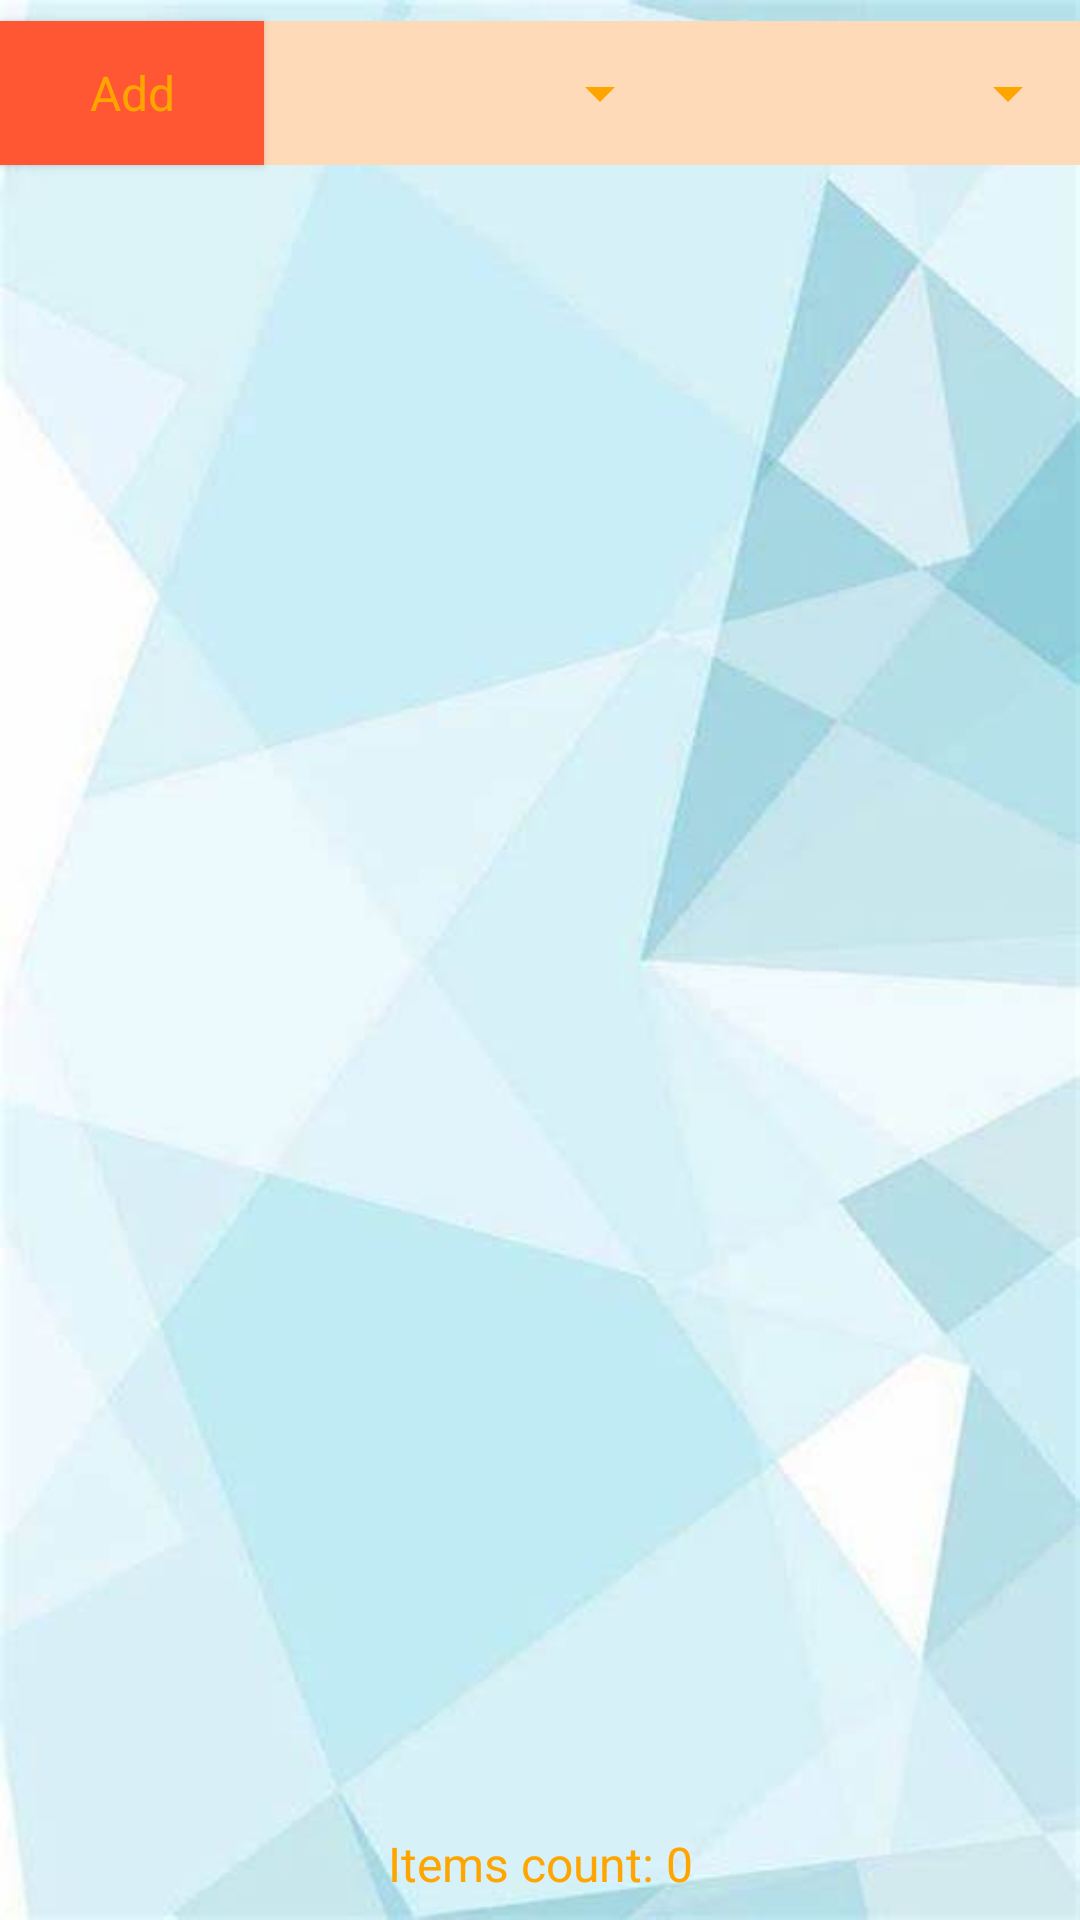

Layout XML and referenced resources for this Android screen:
<!-- AndroidManifest.xml: application theme Theme.PRM1 -->
<!-- res/layout/activity_main.xml -->
<?xml version="1.0" encoding="utf-8"?>
<androidx.constraintlayout.widget.ConstraintLayout xmlns:android="http://schemas.android.com/apk/res/android"
    xmlns:app="http://schemas.android.com/apk/res-auto"
    xmlns:tools="http://schemas.android.com/tools"
    android:layout_width="match_parent"
    android:layout_height="match_parent"
    android:background="@drawable/main_background"
    tools:context="repository.MainActivity">

    <androidx.appcompat.widget.Toolbar
        android:id="@+id/toolbar"
        android:layout_width="0dp"
        android:layout_height="0dp"
        android:background="@drawable/toolbar_background"
        android:theme="@style/ThemeOverlay.AppCompat.Dark.ActionBar"
        app:layout_constraintEnd_toEndOf="parent"
        app:layout_constraintStart_toStartOf="parent"
        app:layout_constraintTop_toTopOf="parent" />

    <androidx.constraintlayout.widget.ConstraintLayout
        android:id="@+id/buttonContainer"
        android:layout_width="0dp"
        android:layout_height="62dp"
        app:layout_constraintEnd_toEndOf="parent"
        app:layout_constraintStart_toStartOf="parent"
        app:layout_constraintTop_toBottomOf="@+id/toolbar">


        <Button
            android:id="@+id/addButton"
            android:layout_width="wrap_content"
            android:layout_height="wrap_content"
            android:background="@drawable/but_back"
            android:text="Add"
            android:textAppearance="@style/TextAppearance.AppCompat.Caption"
            android:textColor="@color/pastel_orange_txt_highlight"
            android:textSize="16dp"
            app:backgroundTint="@null"
            app:layout_constraintBottom_toBottomOf="parent"
            app:layout_constraintStart_toStartOf="parent"
            app:layout_constraintTop_toTopOf="parent" />

        <com.google.android.material.textfield.TextInputLayout
            android:id="@+id/typesFilterContainer"
            style="@style/Widget.MaterialComponents.TextInputLayout.FilledBox.ExposedDropdownMenu"
            android:layout_width="0dp"
            android:layout_height="wrap_content"
            android:background="@color/pastel_orange_light"
            app:boxBackgroundColor="@color/pastel_orange_light"
            app:boxStrokeColor="@android:color/transparent"
            app:boxStrokeWidth="0dp"
            app:boxStrokeWidthFocused="0dp"
            app:endIconTint="@color/pastel_orange_txt_highlight"
            app:hintAnimationEnabled="false"
            app:hintEnabled="false"
            app:layout_constraintBottom_toBottomOf="parent"
            app:layout_constraintEnd_toStartOf="@+id/statusFilterContainer"
            app:layout_constraintStart_toEndOf="@+id/addButton"
            app:layout_constraintTop_toTopOf="parent">

            <AutoCompleteTextView
                android:id="@+id/typesFilter"
                android:layout_width="match_parent"
                android:layout_height="match_parent"
                android:background="@null"
                android:inputType="none"
                android:maxLines="1"
                android:paddingTop="10dp"
                android:paddingBottom="10dp"
                android:singleLine="true"
                android:text="All Types"
                android:textAlignment="center"
                android:textColor="@color/pastel_orange_txt_highlight" />
        </com.google.android.material.textfield.TextInputLayout>

        
        <com.google.android.material.textfield.TextInputLayout
            android:id="@+id/statusFilterContainer"
            style="@style/Widget.MaterialComponents.TextInputLayout.FilledBox.ExposedDropdownMenu"
            android:layout_width="0dp"
            android:layout_height="wrap_content"
            android:background="@color/pastel_orange_light"
            app:boxBackgroundColor="@color/pastel_orange_light"
            app:boxStrokeColor="@android:color/transparent"
            app:boxStrokeWidth="0dp"
            app:boxStrokeWidthFocused="0dp"
            app:endIconTint="@color/pastel_orange_txt_highlight"
            app:hintAnimationEnabled="false"
            app:hintEnabled="false"
            app:layout_constraintBottom_toBottomOf="parent"
            app:layout_constraintEnd_toEndOf="parent"
            app:layout_constraintStart_toEndOf="@+id/typesFilterContainer"
            app:layout_constraintTop_toTopOf="parent">

            <AutoCompleteTextView
                android:id="@+id/statusFilter"
                android:layout_width="match_parent"
                android:layout_height="match_parent"
                android:background="@null"
                android:inputType="none"
                android:maxLines="1"
                android:paddingTop="10dp"
                android:paddingBottom="10dp"
                android:singleLine="true"
                android:text="All Statuses"
                android:textAlignment="center"
                android:textColor="@color/pastel_orange_txt_highlight" />
        </com.google.android.material.textfield.TextInputLayout>
    </androidx.constraintlayout.widget.ConstraintLayout>

    
    <TextView
        android:id="@+id/itemCountTextView"
        android:layout_width="wrap_content"
        android:layout_height="wrap_content"
        android:text="Items count: 0"
        android:textColor="@color/pastel_orange_txt_highlight"
        android:textSize="16sp"
        android:layout_margin="8dp"
        app:layout_constraintBottom_toBottomOf="parent"
        app:layout_constraintEnd_toEndOf="parent"
        app:layout_constraintStart_toStartOf="parent" />


    <androidx.recyclerview.widget.RecyclerView
        android:id="@+id/productsRecyclerView"
        android:layout_width="0dp"
        android:layout_height="0dp"
        app:layout_constraintBottom_toTopOf="@+id/itemCountTextView"
        app:layout_constraintEnd_toEndOf="parent"
        app:layout_constraintStart_toStartOf="parent"
        app:layout_constraintTop_toBottomOf="@id/buttonContainer" />

</androidx.constraintlayout.widget.ConstraintLayout>
<!-- resources referenced by this layout -->
<resources>
  <color name="pastel_orange_light">#FFDAB9</color>
  <color name="pastel_orange_txt_highlight">#FFA500</color>
  <!-- drawable but_back (drawable) -->
  <?xml version="1.0" encoding="utf-8"?>
  
  <shape xmlns:android="http://schemas.android.com/apk/res/android">
      <solid android:color="#FF5733" /> 
  </shape>
  <!-- drawable main_background: jpeg bitmap (drawable, 15194 bytes) -->
  <!-- drawable toolbar_background (drawable) -->
  <?xml version="1.0" encoding="utf-8"?>
  
  <shape xmlns:android="http://schemas.android.com/apk/res/android"
      android:shape="rectangle">
      <corners
          android:bottomRightRadius="20dp"
          android:bottomLeftRadius="20dp" />
      <solid android:color="#E91E63" />
  </shape>
  <style name="Theme.PRM1" parent="Base.Theme.PRM1" />
  <style name="Base.Theme.PRM1" parent="Theme.Material3.Light.NoActionBar">
          
          
      </style>
</resources>
